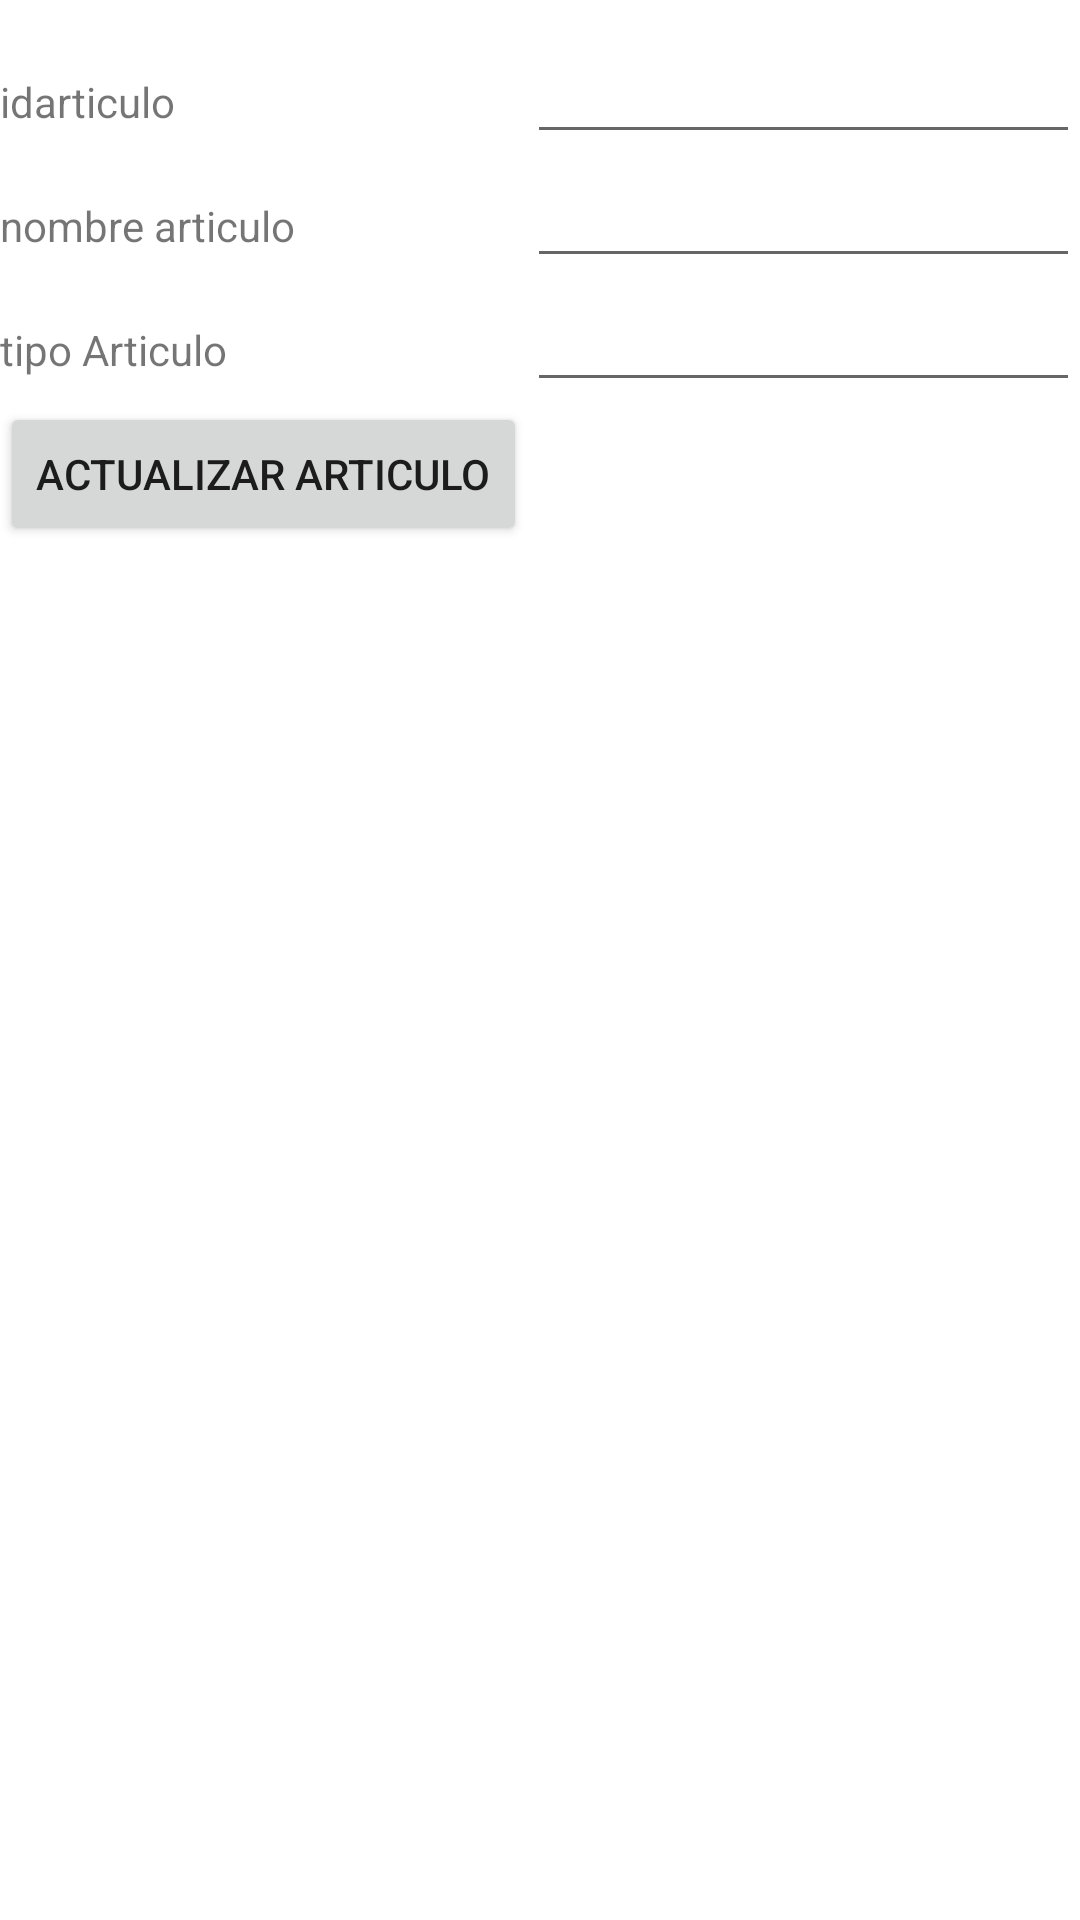

The Android layout XML behind this screen, and the referenced resources:
<!-- AndroidManifest.xml: application theme Theme.PruebaEva2 -->
<!-- res/layout/activity_actualizar_articulo.xml -->
<?xml version="1.0" encoding="utf-8"?>
<TableLayout xmlns:android="http://schemas.android.com/apk/res/android"
    android:layout_width="fill_parent"
    android:layout_height="wrap_content"
    xmlns:tools="http://schemas.android.com/tools"
    android:paddingTop="10dip"
    android:stretchColumns="1"
    tools:context=".ActualizarArticuloActivity">
    <TableRow>
        <TextView android:text="idarticulo" />
        <EditText
            android:id="@+id/idarticuloActualizar"
            android:inputType="textCapCharacters"
            android:maxLength="7" />
    </TableRow>
    <TableRow>
        <TextView android:text="nombre articulo" />
        <EditText
            android:id="@+id/nomarticulo"
            android:inputType="textCapCharacters"
            android:maxLength="6" />
    </TableRow>
    <TableRow>
        <TextView android:text="tipo Articulo" />
        <EditText
            android:id="@+id/tipoArticulo"
            android:inputType="textCapCharacters"
            android:maxLength="5" />
    </TableRow>

    <TableRow>
        <Button
            android:onClick="actualizarArticulo"
            android:text="Actualizar articulo" />
    </TableRow>

</TableLayout>
<!-- resources referenced by this layout -->
<resources>
  <style name="Theme.PruebaEva2" parent="Theme.MaterialComponents.DayNight.DarkActionBar">
          
          <item name="colorPrimary">@color/purple_500</item>
          <item name="colorPrimaryVariant">@color/purple_700</item>
          <item name="colorOnPrimary">@color/white</item>
          
          <item name="colorSecondary">@color/teal_200</item>
          <item name="colorSecondaryVariant">@color/teal_700</item>
          <item name="colorOnSecondary">@color/black</item>
          
          <item name="android:statusBarColor" tools:targetApi="l">?attr/colorPrimaryVariant</item>
          
      </style>
  <!-- not gathered from this repository: default colours our renderer supplied (Android Studio template values) -->
  <color name="purple_500">#FF6200EE</color>
  <color name="purple_700">#FF3700B3</color>
  <color name="teal_200">#FF03DAC5</color>
  <color name="teal_700">#FF018786</color>
  <color name="black">#FF000000</color>
  <color name="white">#FFFFFFFF</color>
</resources>
